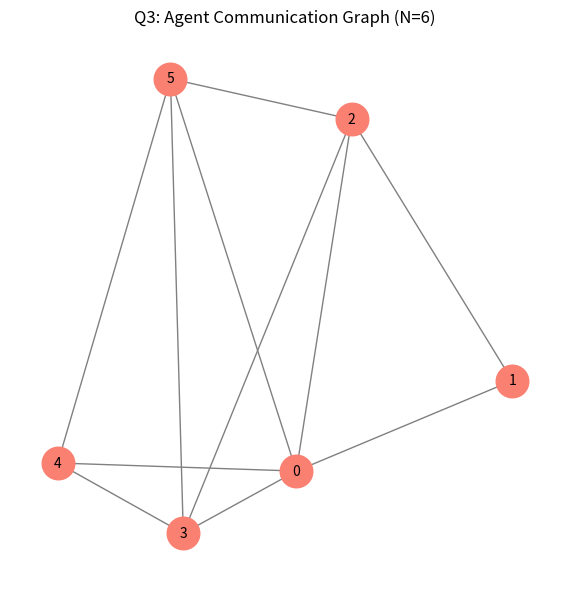
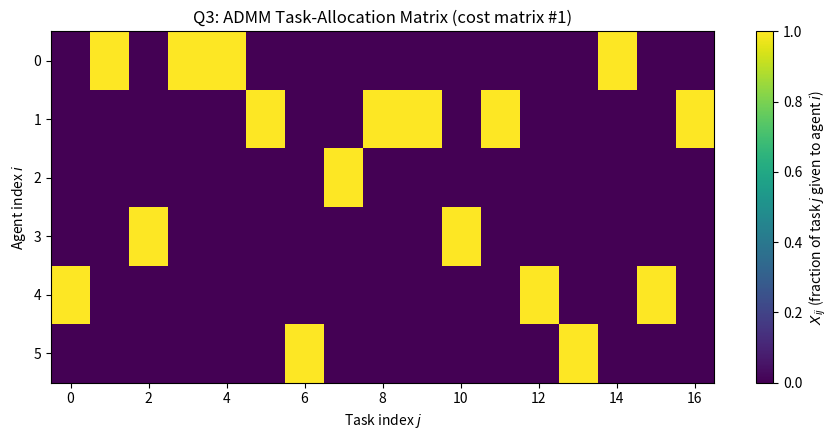
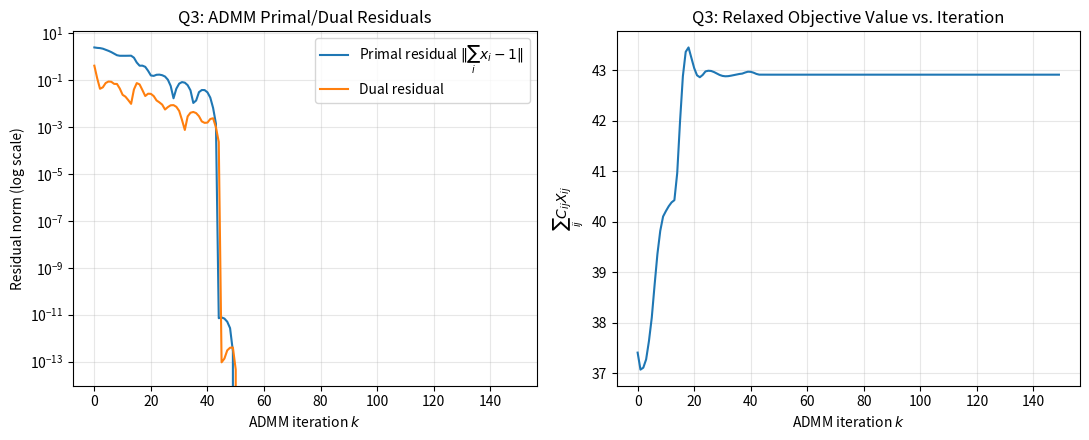
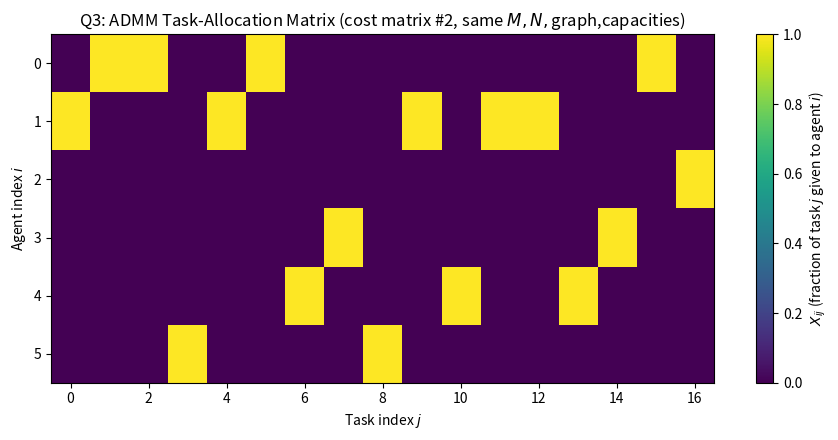

The matplotlib source for these figures, in order:
"""
==============================================================================
Q3_Task_Allocation_ADMM.py
==============================================================================
AI3403: Multi-Agent Systems -- Assignment 3, Problem 3
IIT Hyderabad

WHAT THIS FILE DOES
--------------------
N agents, connected by an undirected graph G(V,E), must collaboratively
execute M > N tasks. Agent i has capacity b_i (number of tasks it can take),
with sum_i b_i = M, and a private cost row C_i giving its cost for every
task. Each task must be assigned to exactly one agent.

1. Formulate the binary assignment problem, and its convex (box) relaxation.
2. Show this relaxed problem is exactly a "resource sharing" problem (Boyd,
   ADMM survey, Sec. 7.3): minimize sum_i f_i(x_i) subject to sum_i x_i = 1_M,
   where x_i in R^M is agent i's own row of the assignment matrix and
   f_i(x_i) = C_i^T x_i + indicator{ x_i in local capacity simplex }.
3. Solve it with the standard **Sharing-ADMM** algorithm. The one quantity
   that needs to be shared across agents (the running average x_bar) is
   computed in a genuinely DISTRIBUTED way: agents run several rounds of
   average-consensus (gossip) over the communication graph G every ADMM
   iteration, rather than any agent ever seeing another agent's cost row.
4. Generate a random connected graph, random capacities, and a random
   positive cost matrix; run ADMM; plot the graph and the resulting
   task-allocation matrix and convergence.
5. Repeat with a second, independently-drawn cost matrix (same M, N, graph,
   capacities) and compare, as requested by the problem statement.

HOW TO RUN
----------
    python Q3_Task_Allocation_ADMM.py

OUTPUTS (written to ./figures/)
--------------------------------
    figures/q3_communication_graph.png
    figures/q3_task_allocation.png            (cost matrix run #1)
    figures/q3_task_allocation_run2.png       (cost matrix run #2, for comparison)
    figures/q3_admm_convergence.png
"""

import os
import numpy as np
import networkx as nx
import matplotlib.pyplot as plt

# -----------------------------------------------------------------------
# 0. Reproducibility and output folder
# -----------------------------------------------------------------------
SEED = 3
np.random.seed(SEED)
rng = np.random.default_rng(SEED)

FIG_DIR = "figures"
os.makedirs(FIG_DIR, exist_ok=True)

# -----------------------------------------------------------------------
# 1. Problem size: choose M > N, fix capacities so that sum_i b_i = M
# -----------------------------------------------------------------------
N = 6                 # number of agents
M = 17                # number of tasks (M > N, as required)
P_ER = 0.5            # Erdos-Renyi edge probability for the comm. graph

# Random capacities b_i >= 0 with sum_i b_i = M: draw M-N "extra" tasks and
# distribute them randomly on top of a base capacity of 1 per agent.
base = np.ones(N, dtype=int)
extra_counts = np.bincount(rng.integers(0, N, size=M - N), minlength=N)
capacities = base + extra_counts
assert capacities.sum() == M
print(f"N={N} agents, M={M} tasks, capacities b_i = {capacities.tolist()} "
      f"(sum = {capacities.sum()})")

# Random positive cost matrix C in R^{N x M}, C_ij > 0
C = rng.uniform(1.0, 10.0, size=(N, M))

# -----------------------------------------------------------------------
# 2. Connected communication graph (Erdos-Renyi) + Metropolis weights
# -----------------------------------------------------------------------
def make_connected_er_graph(n, p, seed):
    trial = 0
    while True:
        g = nx.erdos_renyi_graph(n, p, seed=seed + trial)
        if nx.is_connected(g):
            return g
        trial += 1

G = make_connected_er_graph(N, P_ER, SEED)
print(f"Communication graph: N={N}, p={P_ER}, |E|={G.number_of_edges()}, "
      f"connected={nx.is_connected(G)}")

degree = dict(G.degree())
Wmat = np.zeros((N, N))
for i, j in G.edges():
    Wmat[i, j] = 1.0 / (1 + max(degree[i], degree[j]))
    Wmat[j, i] = Wmat[i, j]
for i in range(N):
    Wmat[i, i] = 1.0 - Wmat[i, :].sum()

pos_graph = nx.spring_layout(G, seed=SEED)
plt.figure(figsize=(5.5, 5.5))
nx.draw(G, pos_graph, with_labels=True, node_color="salmon",
        edge_color="gray", node_size=550, font_size=10)
plt.title(f"Q3: Agent Communication Graph (N={N})")
plt.tight_layout()
plt.savefig(os.path.join(FIG_DIR, "q3_communication_graph.png"), dpi=150)
plt.close()

GOSSIP_ROUNDS = 25   # average-consensus rounds run per ADMM iteration, so
                     # that the network-wide average x_bar used below is
                     # obtained in a genuinely distributed way (each agent
                     # only ever exchanges its own current x_i with its
                     # graph neighbours).

def distributed_average(X):
    """
    Approximate the true column-wise average of X (one row per agent) using
    only graph-neighbour gossip (X <- W X), which provably converges to the
    exact average for a connected graph with a doubly-stochastic W.
    """
    Xc = X.copy()
    for _ in range(GOSSIP_ROUNDS):
        Xc = Wmat @ Xc
    return Xc  # every row already (approximately) equals the true average

# -----------------------------------------------------------------------
# 3. Projection of a point onto the local feasible set
#        Delta_i = { x in R^M : sum_j x_j = b_i ,  0 <= x_j <= 1 }
#    via a standard bisection on the simplex/box Lagrange multiplier.
# -----------------------------------------------------------------------
def project_capacity_simplex(v, b, lo=0.0, hi=1.0, tol=1e-10, max_iter=100):
    """Euclidean projection of vector v onto {x : sum x = b, lo<=x<=hi}."""
    def clipped_sum(mu):
        return np.clip(v - mu, lo, hi).sum()

    mu_lo, mu_hi = v.min() - hi, v.max() - lo
    for _ in range(max_iter):
        mu_mid = 0.5 * (mu_lo + mu_hi)
        if clipped_sum(mu_mid) > b:
            mu_lo = mu_mid
        else:
            mu_hi = mu_mid
        if mu_hi - mu_lo < tol:
            break
    mu_star = 0.5 * (mu_lo + mu_hi)
    return np.clip(v - mu_star, lo, hi)

# -----------------------------------------------------------------------
# 4. Sharing-ADMM for the task-allocation problem
#
#    minimize   sum_i  C_i^T x_i                       (total cost)
#    subject to x_i in Delta_i   (local capacity/box)   for every agent i
#               sum_i x_i = 1_M                          (each task assigned once)
#
#    Standard "Sharing" ADMM update (Boyd et al., ADMM survey Sec. 7.3),
#    scaled dual variable u (identical at every agent once gossip has mixed
#    it -- see report for the full derivation):
#
#       x_i^{k+1} = argmin_{x_i in Delta_i}
#                       C_i^T x_i + (rho/2)|| x_i - x_i^k + xbar^k - 1_M/N + u^k ||^2
#                 = Proj_{Delta_i}( x_i^k - xbar^k + 1_M/N - u^k - C_i/rho )
#
#       xbar^{k+1} = (1/N) sum_i x_i^{k+1}      (via distributed gossip)
#       u^{k+1}    = u^k + xbar^{k+1} - 1_M/N
# -----------------------------------------------------------------------
def run_admm_task_allocation(C, capacities, rho=1.0, n_iter=150):
    N_, M_ = C.shape
    X = np.zeros((N_, M_))
    for i in range(N_):
        X[i] = capacities[i] * np.ones(M_) / M_   # feasible-ish initial guess
    u = np.zeros(M_)

    primal_residual_hist = []   # || sum_i x_i - 1_M ||
    dual_residual_hist = []     # rho * || xbar^{k} - xbar^{k-1} ||
    objective_hist = []         # sum_ij C_ij X_ij

    xbar_prev = X.mean(axis=0)
    for k in range(n_iter):
        xbar = distributed_average(X)   # (N_, M_), every row ~ true average
        X_new = np.zeros_like(X)
        for i in range(N_):
            target = X[i] - xbar[i] + np.ones(M_) / N_ - u - C[i] / rho
            X_new[i] = project_capacity_simplex(target, capacities[i])
        X = X_new

        xbar_new = X.mean(axis=0)
        u = u + xbar_new - np.ones(M_) / N_

        primal_residual_hist.append(np.linalg.norm(X.sum(axis=0) - 1.0))
        dual_residual_hist.append(rho * np.linalg.norm(xbar_new - xbar_prev))
        objective_hist.append(np.sum(C * X))
        xbar_prev = xbar_new

    return X, primal_residual_hist, dual_residual_hist, objective_hist

X_final, primal_res, dual_res, obj_hist = run_admm_task_allocation(C, capacities)
print(f"ADMM finished. Final primal residual ||sum_i x_i - 1||: {primal_res[-1]:.3e}")
print(f"Final total (relaxed) cost sum_ij C_ij X_ij: {obj_hist[-1]:.4f}")
print(f"Row sums (should match capacities): {X_final.sum(axis=1).round(3)}")
print(f"Column sums (should be ~1 for every task): "
      f"min={X_final.sum(axis=0).min():.3f}, max={X_final.sum(axis=0).max():.3f}")

# -----------------------------------------------------------------------
# 5. Plot: task-allocation matrix heatmap (run #1)
# -----------------------------------------------------------------------
plt.figure(figsize=(9, 4.5))
plt.imshow(X_final, aspect="auto", cmap="viridis", vmin=0, vmax=1)
plt.colorbar(label=r"$X_{ij}$ (fraction of task $j$ given to agent $i$)")
plt.xlabel("Task index $j$"); plt.ylabel("Agent index $i$")
plt.title("Q3: ADMM Task-Allocation Matrix (cost matrix #1)")
plt.tight_layout()
plt.savefig(os.path.join(FIG_DIR, "q3_task_allocation.png"), dpi=150)
plt.close()

# -----------------------------------------------------------------------
# 6. Plot: ADMM convergence (primal/dual residuals + objective)
# -----------------------------------------------------------------------
fig, axs = plt.subplots(1, 2, figsize=(11, 4.5))
axs[0].plot(primal_res, label="Primal residual $\\|\\sum_i x_i - 1\\|$")
axs[0].plot(dual_res, label="Dual residual")
axs[0].set_yscale("log")
axs[0].set_xlabel("ADMM iteration $k$")
axs[0].set_ylabel("Residual norm (log scale)")
axs[0].set_title("Q3: ADMM Primal/Dual Residuals")
axs[0].legend()
axs[0].grid(alpha=0.3)

axs[1].plot(obj_hist, color="tab:blue")
axs[1].set_xlabel("ADMM iteration $k$")
axs[1].set_ylabel(r"$\sum_{ij} C_{ij} X_{ij}$")
axs[1].set_title("Q3: Relaxed Objective Value vs. Iteration")
axs[1].grid(alpha=0.3)
plt.tight_layout()
plt.savefig(os.path.join(FIG_DIR, "q3_admm_convergence.png"), dpi=150)
plt.close()

# -----------------------------------------------------------------------
# 7. Repeat with a SECOND, independently-drawn cost matrix (same M, N,
#    graph, capacities) and compare -- as requested by the problem.
# -----------------------------------------------------------------------
rng2 = np.random.default_rng(SEED + 100)
C2 = rng2.uniform(1.0, 10.0, size=(N, M))
X_final2, primal_res2, dual_res2, obj_hist2 = run_admm_task_allocation(C2, capacities)

plt.figure(figsize=(9, 4.5))
plt.imshow(X_final2, aspect="auto", cmap="viridis", vmin=0, vmax=1)
plt.colorbar(label=r"$X_{ij}$ (fraction of task $j$ given to agent $i$)")
plt.xlabel("Task index $j$"); plt.ylabel("Agent index $i$")
plt.title("Q3: ADMM Task-Allocation Matrix (cost matrix #2, same $M,N,$graph,capacities)")
plt.tight_layout()
plt.savefig(os.path.join(FIG_DIR, "q3_task_allocation_run2.png"), dpi=150)
plt.close()

# a quick numeric comparison of how "hard"/binary each solution is, and cost
def hardness(X):
    """Average distance of every entry from the nearest of {0,1} -- lower
    means the relaxed solution is closer to a genuine binary assignment."""
    return np.mean(np.minimum(X, 1 - X))

print(f"\nRun #1: total cost = {obj_hist[-1]:.3f},  relaxation hardness = {hardness(X_final):.4f}")
print(f"Run #2: total cost = {obj_hist2[-1]:.3f}, relaxation hardness = {hardness(X_final2):.4f}")

print("\nQ3 complete. All figures saved under ./figures/")
